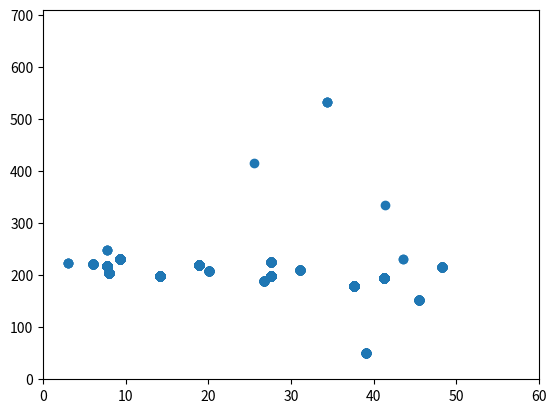

Source code (Python):
import numpy as np
from operator import itemgetter
import copy
import matplotlib.pyplot as plt
import matplotlib

class Specimen(object):
     def __init__(self, dims, scope):
          self.scope = copy.deepcopy(scope)
          self.x = copy.deepcopy(scope)
          self.dims = dims
          if scope is None:             self.x = [10 for i in range(dims)]
          elif len(self.x) <= dims:     [self.x.append(10) for _ in range(dims - len(self.x))]
          else:                         self.x = self.x[:dims]
          for i in range(len(self.x)):
               if self.x[i] > 0:
                    self.x[i] = np.random.randint(0, self.x[i])
          self.s = np.random.random(len(self.x))

     def mutate(self):
          s_gaussian = np.random.normal(loc=0.0, scale=1., size=(self.dims, ))
          self.s = np.multiply(self.s, np.exp(s_gaussian))
          x_gaussian = np.random.normal(loc=0.0, scale=self.s, size=(self.dims,))
          if np.all(np.add(self.x, x_gaussian) < self.scope):
               self.x = np.add(self.x, x_gaussian)

     def crossing(self, x, s, cross_chance=0.5):
          """
          cross_chance - represents probability for corossing each feature
          """
          for i in range(len(x)):
               if np.random.rand() < cross_chance:
                    self.x[i], x[i] = x[i], self.x[i]
                    self.s[i], s[i] = s[i], self.s[i]
          return x, s

     def optimize_function(self, max_weight):
          result = 0
          element_weight = 10
          for x in self.x:
               if x >= 0:
                    result += x*element_weight
                    element_weight += 10
               else:
                    return 0
          if result > max_weight:
               return 0
          return result


class ES(object):
     """
     We choose (mi/ro, lambda) strategy
     For now each dimmension represent next 10 kg and value is amount of this element
     e.g. x = [2, 5, 1] means that we want to pack 2*10 + 5 * (10+10) + 1 *(10+10+10) kg
     Atribiutes:
     adam_and_eve - amount of first parents
     dims - number of analyzed dims, each dimmension represent one character
     scope - it's possible to limit range of each dimmension
     """

     def __init__(self, adam_and_eve, dims, scope=None, max_weight=500, epochs=50):
          self.num_of_population = adam_and_eve
          self.dims = dims
          self.scope = scope
          # generate random first population
          self.population = []
          for _ in range(adam_and_eve):
               self.population.append(Specimen(dims, scope))
          self.max_weight = max_weight
          self.epochs = epochs

     def generate_children(self):
          # Select (randomly) ro parents from population mi - if ro == mi take all
          ro = np.random.randint(self.num_of_population)    # random amount of offspring
          np.random.shuffle(self.population)
          selected_parent = self.population[:ro]
          # Recombine the ro selected parents a to form a recombinant individual r
          np.random.shuffle(selected_parent)
          # cross only 25% of selected parent
          temp_list_of_parents = selected_parent[:len(selected_parent)//4]
          new_population = selected_parent[len(selected_parent)//4:]
          while len(temp_list_of_parents) > 0:
               if len(temp_list_of_parents) > 1:
                    parent_1 = temp_list_of_parents.pop(np.random.randint(len(temp_list_of_parents)))
                    parent_2 = temp_list_of_parents.pop(np.random.randint(len(temp_list_of_parents)))
                    parent_2.x, parent_2.s = parent_1.crossing(parent_2.x, parent_2.s)
                    new_population.append(parent_1)
                    new_population.append(parent_2)
               else:
                    new_population.append(temp_list_of_parents.pop(np.random.randint(len(temp_list_of_parents))))
          # mutate all new population
          for new_pop in range(len(new_population)):
               new_population[new_pop].mutate()
          self.population = np.append(self.population, new_population)
          results = []
          for pop in self.population:
               results.append(pop.optimize_function(self.max_weight))
          results = np.array(results)
          #for i in results.argsort():
          #     print("index: ", i , "value: ", results[i])
          best_of_index = results.argsort()[-self.num_of_population:][::-1]
          f = itemgetter(best_of_index)
          self.population = list(f(self.population))

     def train(self):
          fig, ax = plt.subplots()
          for _ in range(self.epochs):
               self.generate_children()
               if self.dims == 2:
                    self.plot(ax)
          print(self.population[0].x)
          print(self.population[0].optimize_function(self.max_weight))

     def plot(self, ax):
          ax.cla()
          plt.xlim(0, self.scope[0] + 10)
          plt.ylim(0, self.scope[1] + 10)
          point_list = []
          for pop in self.population:
               point_list.append(pop.x)
          point_list = np.array(point_list)
          ax.scatter(point_list[:, 0], point_list[:, 1])
          plt.pause(0.01)


temp = ES(5000, 2, scope=[50, 700], epochs=20, max_weight=5000)
temp.train()


